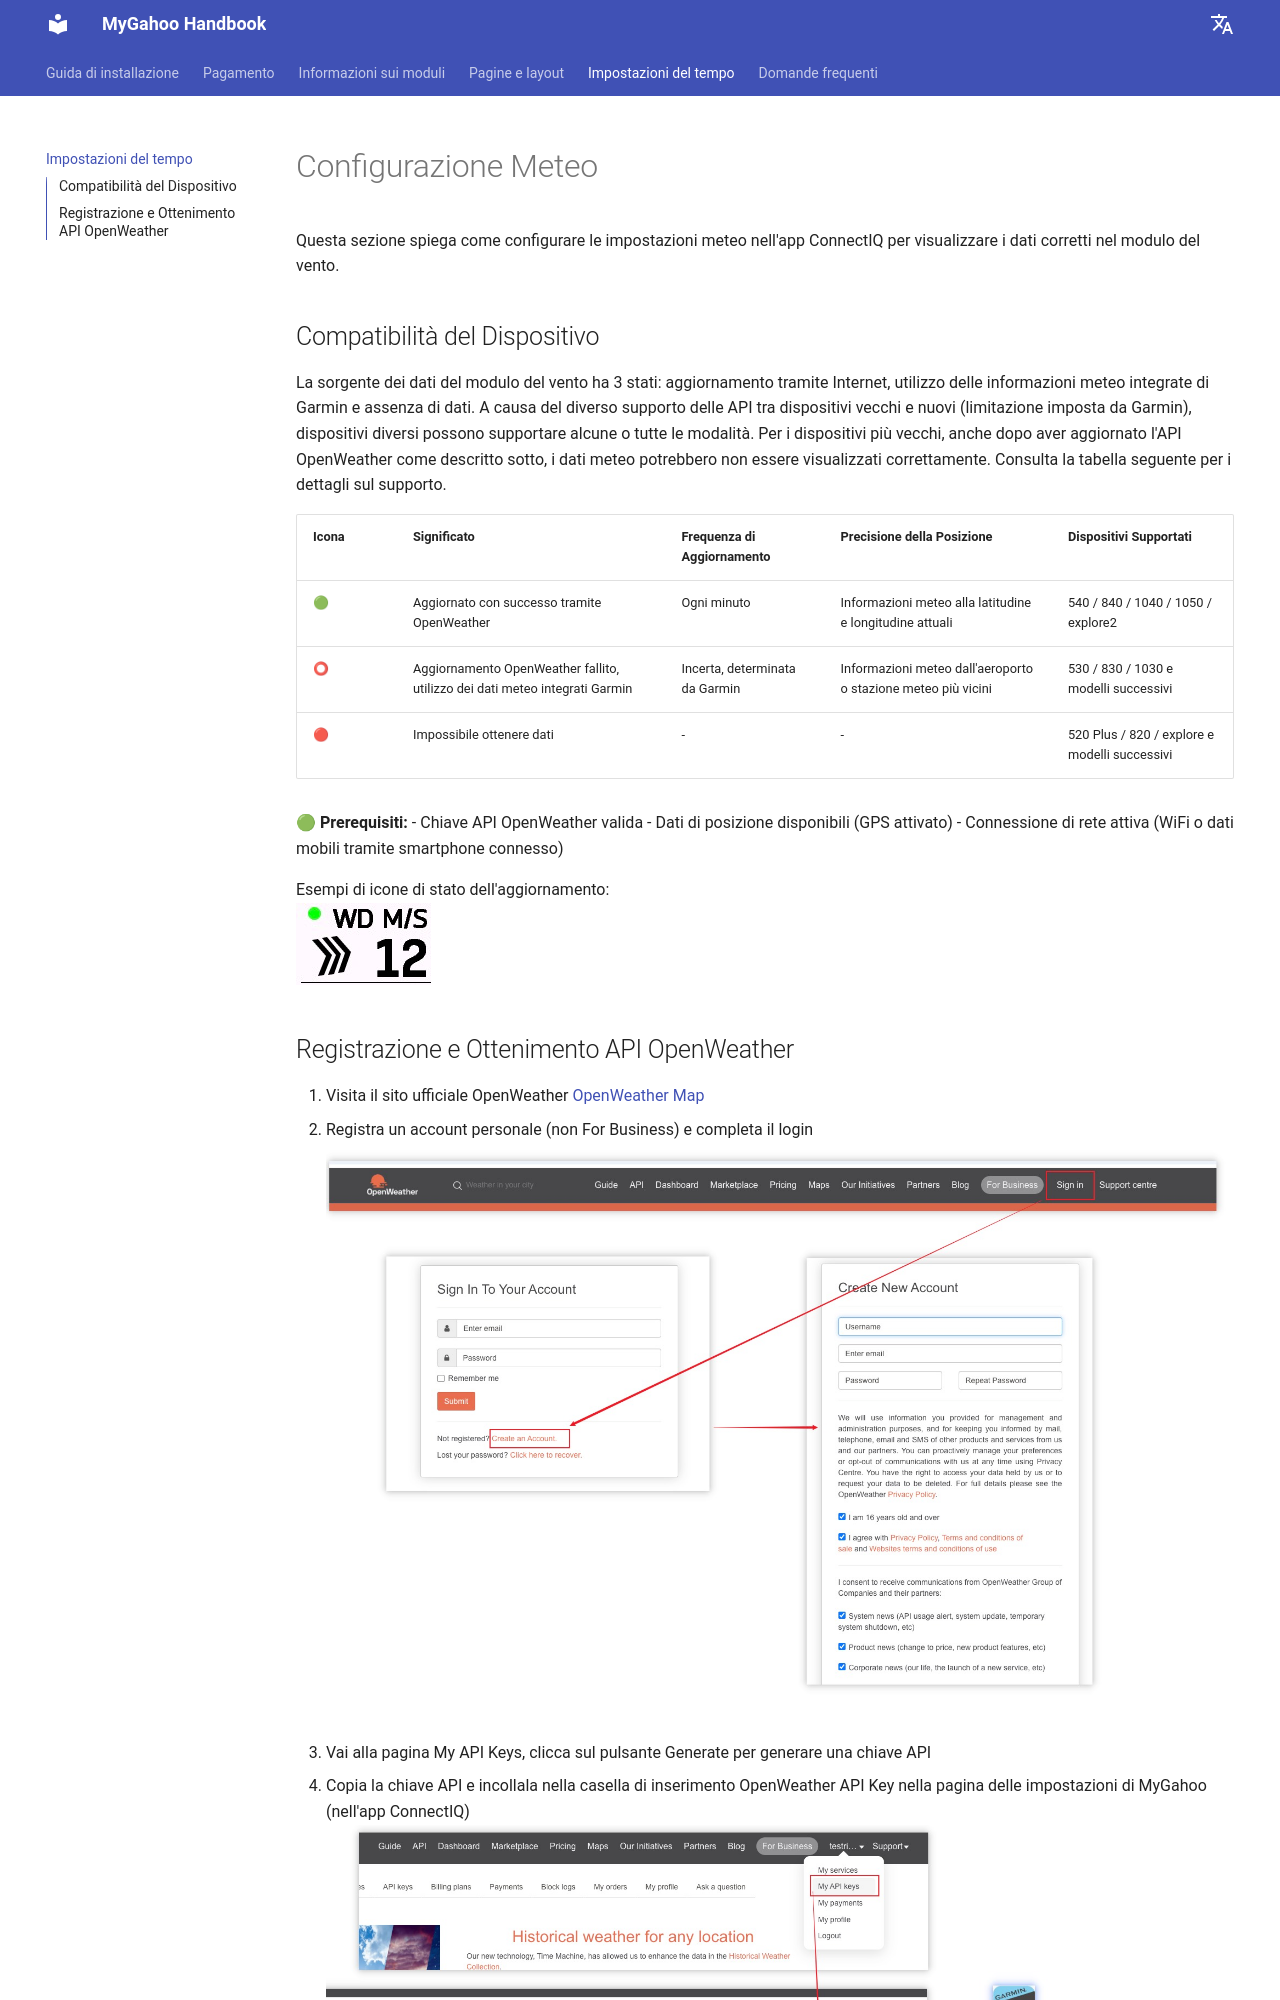

repository: MyGahoo/documents · page: it/weather/index.html · generator: mkdocs

# Configurazione Meteo
Questa sezione spiega come configurare le impostazioni meteo nell'app ConnectIQ per visualizzare i dati corretti nel modulo del vento.

## Compatibilità del Dispositivo
La sorgente dei dati del modulo del vento ha 3 stati: aggiornamento tramite Internet, utilizzo delle informazioni meteo integrate di Garmin e assenza di dati. A causa del diverso supporto delle API tra dispositivi vecchi e nuovi (limitazione imposta da Garmin), dispositivi diversi possono supportare alcune o tutte le modalità. Per i dispositivi più vecchi, anche dopo aver aggiornato l'API OpenWeather come descritto sotto, i dati meteo potrebbero non essere visualizzati correttamente. Consulta la tabella seguente per i dettagli sul supporto.

| Icona | Significato | Frequenza di Aggiornamento | Precisione della Posizione | Dispositivi Supportati |
|-------|---------------------------------------------|-----------------------------|-------------------------------------------|-------------------------------------------|
| 🟢 | Aggiornato con successo tramite OpenWeather | Ogni minuto | Informazioni meteo alla latitudine e longitudine attuali | 540 / 840 / 1040 / 1050 / explore2 |
| ⭕ | Aggiornamento OpenWeather fallito, utilizzo dei dati meteo integrati Garmin | Incerta, determinata da Garmin | Informazioni meteo dall'aeroporto o stazione meteo più vicini | 530 / 830 / 1030 e modelli successivi |
| 🔴 | Impossibile ottenere dati | - | - | 520 Plus / 820 / explore e modelli successivi |

**🟢 Prerequisiti:**
- Chiave API OpenWeather valida
- Dati di posizione disponibili (GPS attivato)
- Connessione di rete attiva (WiFi o dati mobili tramite smartphone connesso)

Esempi di icone di stato dell'aggiornamento:
<br>
![esempio vento](images/wd_example.jpg)
